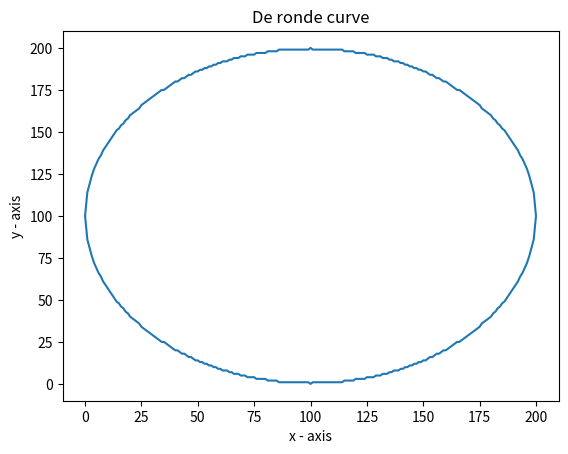

Write Python code to recreate this figure.
# Programma dat laat zien hoe je een functie kunt "tekenen"
# De functie staat in bereken_y()
# Je hebt voor de schermplot een module mathplotlib nodig. Hier vind je die: https://pypi.org/project/matplotlib/
#
# [redacted]
#
import matplotlib.pyplot as plt # module om een grafiek te tekenen
import math # voor sqrt() functie

# definieer radius en offsets en arrays voor de opslag van de functiewaardes voor de grafiek
r = 100
x_o = 0 +r # waardes schuiven een stukje (r) op om altijd positieve x en y waardes te hebben
y_o = 0 +r
ar_x = [] # voor de schermplot moeten de resultaten in een array komen. Dit is de declaratie
ar_y = []

# maak functie voor berekenen y waarde
def bereken_y(x, r):
    y = int(math.sqrt(r*r - x*x))
    return y

# functie uitvoeren voor een range x waardes
# omdat het een plot van een cirkel moet worden is eerst de bovenste helft van de cirkel gedaan
# en daarna de onderste helft
# Q1 en Q2 (positieve waardes van de cirkelbderekening)
x = 0-r
while x <= r:
  y = int(bereken_y(x,r))
  # voeg waardes toe aan x en y arrays met offset om altijd positieve waardes te hebben
  ar_x.append(x+x_o)
  ar_y.append(y+y_o)
  x += 1 # de volgende positie op de x-as

#Q4 en Q3 (negatieve waardes van de cirkelberekening)
x = r
while x >= (0-r):
  y = 0-int(bereken_y(x,r))
  # voeg waardes toe aan x en y arrays met offset om altijd positieve waardes te hebben
  ar_x.append(x+x_o)
  ar_y.append(y+y_o)
  x -= 1

# genereer de grafiek
plt.plot(ar_x, ar_y)
# beschrijving van de grafiek
plt.xlabel('x - axis')
plt.ylabel('y - axis')
plt.title('De ronde curve')
# grafiek laten zien
plt.show()

